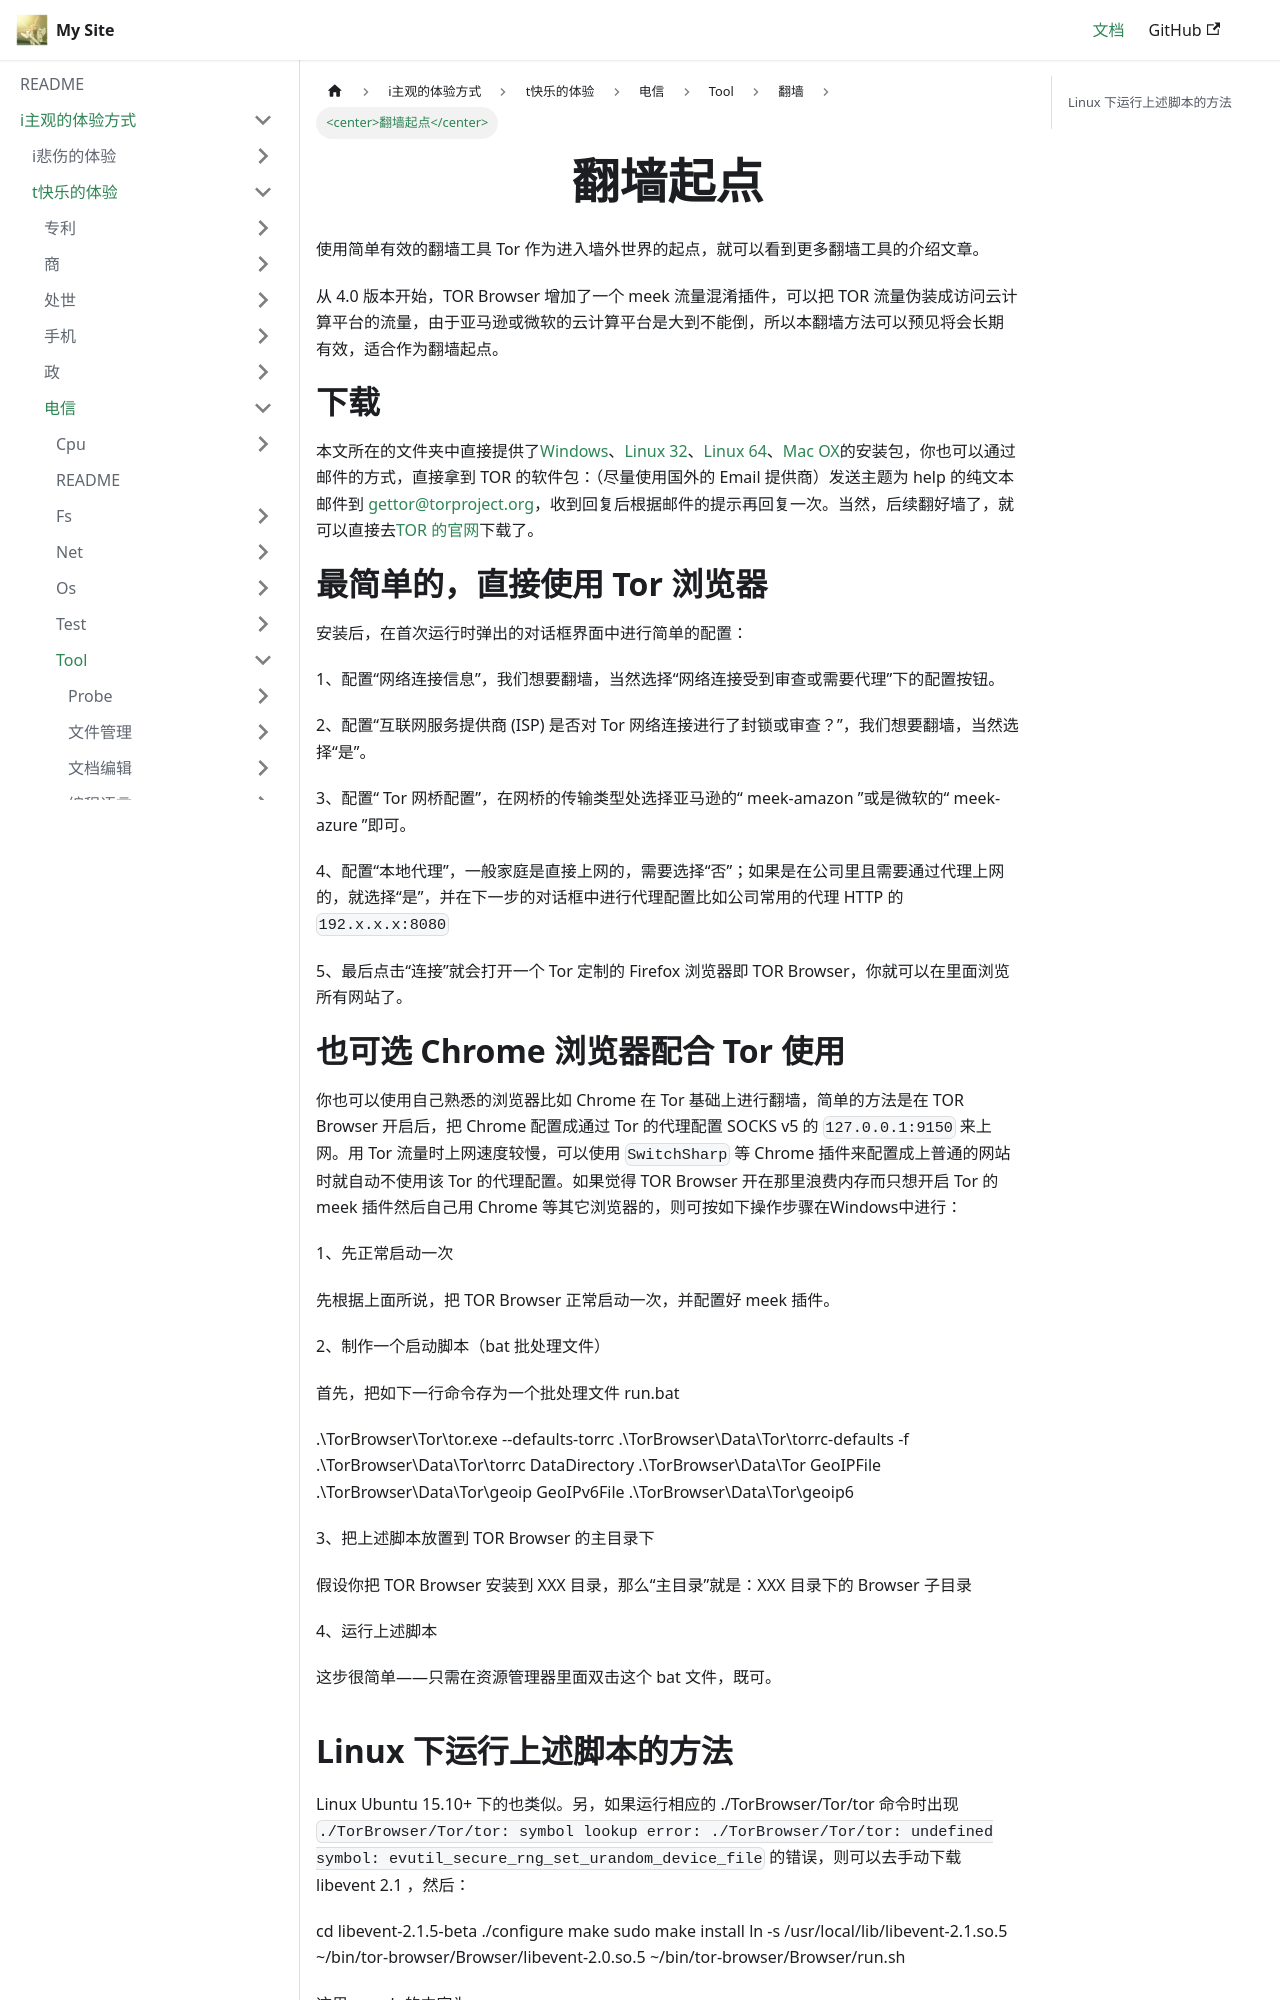

repository: flyskywhy/g · page: docs/i主观的体验方式/t快乐的体验/电信/Tool/翻墙/翻墙起点/index.html · generator: docusaurus

# <center>翻墙起点</center>

使用简单有效的翻墙工具 Tor 作为进入墙外世界的起点，就可以看到更多翻墙工具的介绍文章。

从 4.0 版本开始，TOR Browser 增加了一个 meek 流量混淆插件，可以把 TOR 流量伪装成访问云计算平台的流量，由于亚马逊或微软的云计算平台是大到不能倒，所以本翻墙方法可以预见将会长期有效，适合作为翻墙起点。

# 下载

本文所在的文件夹中直接提供了[Windows](https://github.com/flyskywhy/g/raw/master/i主观的体验方式/t快乐的体验/电信/Tool/翻墙/torbrowser-install-5.5.4_zh-CN.exe)、[Linux 32](https://github.com/flyskywhy/g/raw/master/i主观的体验方式/t快乐的体验/电信/Tool/翻墙/tor-browser-linux32-5.5.4_zh-CN.tar.xz)、[Linux 64](https://github.com/flyskywhy/g/raw/master/i主观的体验方式/t快乐的体验/电信/Tool/翻墙/tor-browser-linux64-5.5.4_zh-CN.tar.xz)、[Mac OX](https://github.com/flyskywhy/g/raw/master/i主观的体验方式/t快乐的体验/电信/Tool/翻墙/TorBrowser-5.5.4-osx64_zh-CN.dmg)的安装包，你也可以通过邮件的方式，直接拿到 TOR 的软件包：（尽量使用国外的 Email 提供商）发送主题为 help 的纯文本邮件到 gettor@torproject.org，收到回复后根据邮件的提示再回复一次。当然，后续翻好墙了，就可以直接去[TOR 的官网](https://www.torproject.org/download/download-easy.html)下载了。

# 最简单的，直接使用 Tor 浏览器

安装后，在首次运行时弹出的对话框界面中进行简单的配置：

1、配置“网络连接信息”，我们想要翻墙，当然选择“网络连接受到审查或需要代理”下的配置按钮。

2、配置“互联网服务提供商 (ISP) 是否对 Tor 网络连接进行了封锁或审查？”，我们想要翻墙，当然选择“是”。

3、配置“ Tor 网桥配置”，在网桥的传输类型处选择亚马逊的“ meek-amazon ”或是微软的“ meek-azure ”即可。

4、配置“本地代理”，一般家庭是直接上网的，需要选择“否”；如果是在公司里且需要通过代理上网的，就选择“是”，并在下一步的对话框中进行代理配置比如公司常用的代理 HTTP 的 `192.x.x.x:8080`

5、最后点击“连接”就会打开一个 Tor 定制的 Firefox 浏览器即 TOR Browser，你就可以在里面浏览所有网站了。

# 也可选 Chrome 浏览器配合 Tor 使用

你也可以使用自己熟悉的浏览器比如 Chrome 在 Tor 基础上进行翻墙，简单的方法是在 TOR Browser 开启后，把 Chrome 配置成通过 Tor 的代理配置 SOCKS v5 的 `127.0.0.1:9150` 来上网。用 Tor 流量时上网速度较慢，可以使用 `SwitchSharp` 等 Chrome 插件来配置成上普通的网站时就自动不使用该 Tor 的代理配置。如果觉得 TOR Browser 开在那里浪费内存而只想开启 Tor 的 meek 插件然后自己用 Chrome 等其它浏览器的，则可按如下操作步骤在Windows中进行：

1、先正常启动一次

先根据上面所说，把 TOR Browser 正常启动一次，并配置好 meek 插件。

2、制作一个启动脚本（bat 批处理文件）

首先，把如下一行命令存为一个批处理文件 run.bat

    .\TorBrowser\Tor\tor.exe --defaults-torrc .\TorBrowser\Data\Tor\torrc-defaults -f .\TorBrowser\Data\Tor\torrc DataDirectory .\TorBrowser\Data\Tor GeoIPFile .\TorBrowser\Data\Tor\geoip GeoIPv6File .\TorBrowser\Data\Tor\geoip6

3、把上述脚本放置到 TOR Browser 的主目录下

假设你把 TOR Browser 安装到 XXX 目录，那么“主目录”就是：XXX 目录下的 Browser 子目录

4、运行上述脚本

这步很简单——只需在资源管理器里面双击这个 bat 文件，既可。
